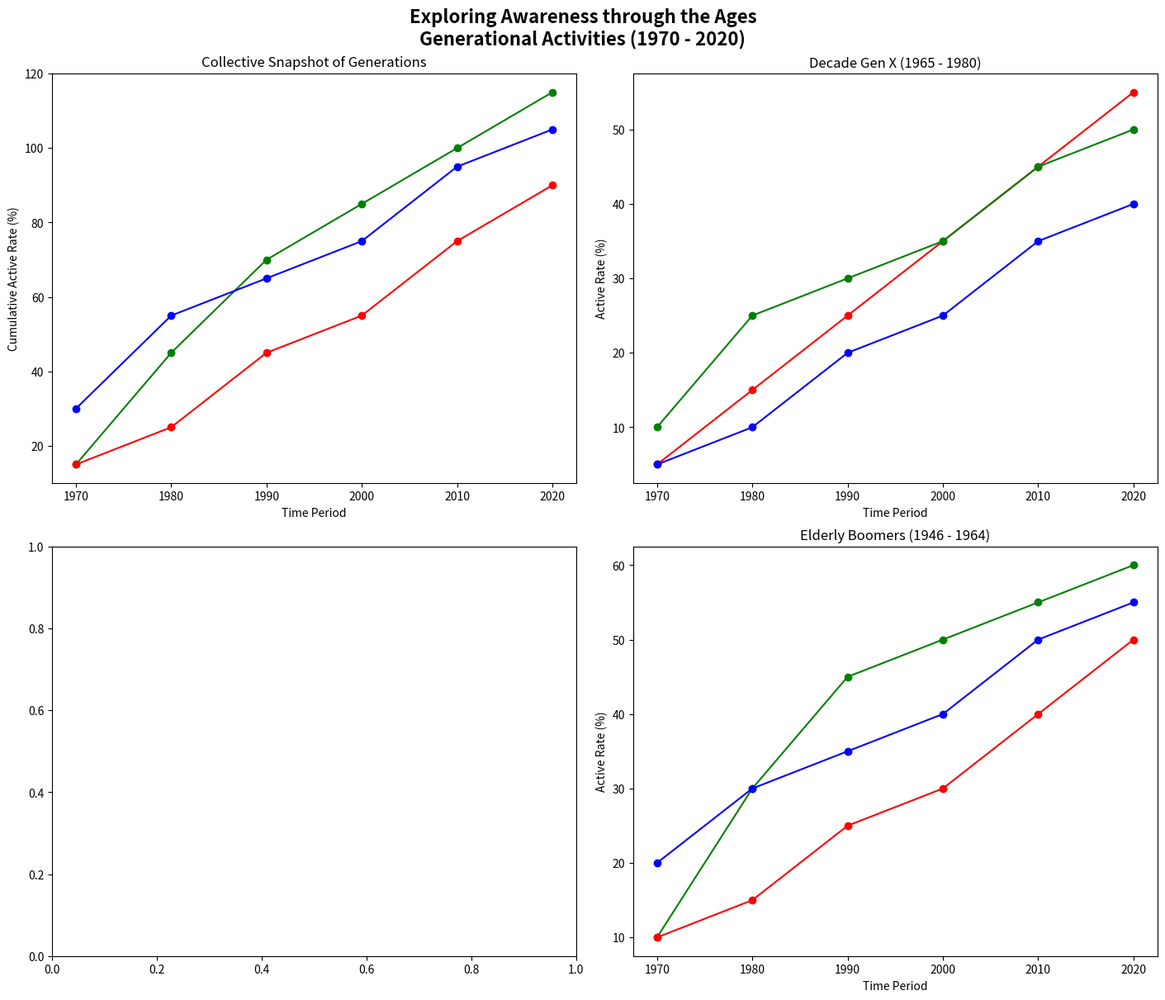

The script that saved this image:
import matplotlib.pyplot as plt
import numpy as np

years = np.arange(1970, 2021, 10)

recycling_boomers = [10, 30, 45, 50, 55, 60]
volunteering_boomers = [10, 15, 25, 30, 40, 50]
fitness_boomers = [20, 30, 35, 40, 50, 55]

recycling_genx = [5, 15, 25, 35, 45, 55]
volunteering_genx = [5, 10, 20, 25, 35, 40]
fitness_genx = [10, 25, 30, 35, 45, 50]

fig, axs = plt.subplots(2, 2, figsize=(14, 12), constrained_layout=True)

colors = ['blue', 'green', 'red']

axs[1, 1].plot(years, recycling_boomers, marker='o', color=colors[1])
axs[1, 1].plot(years, volunteering_boomers, marker='o', color=colors[2])
axs[1, 1].plot(years, fitness_boomers, marker='o', color=colors[0])
axs[1, 1].set_title('Elderly Boomers (1946 - 1964)')
axs[1, 1].set_xlabel('Time Period')
axs[1, 1].set_ylabel('Active Rate (%)')

axs[0, 1].plot(years, recycling_genx, marker='o', color=colors[2])
axs[0, 1].plot(years, volunteering_genx, marker='o', color=colors[0])
axs[0, 1].plot(years, fitness_genx, marker='o', color=colors[1])
axs[0, 1].set_title('Decade Gen X (1965 - 1980)')
axs[0, 1].set_xlabel('Time Period')
axs[0, 1].set_ylabel('Active Rate (%)')

axs[0, 0].plot(years, np.array(recycling_boomers) + np.array(recycling_genx), marker='o', color=colors[1])
axs[0, 0].plot(years, np.array(volunteering_boomers) + np.array(volunteering_genx), marker='o', color=colors[2])
axs[0, 0].plot(years, np.array(fitness_boomers) + np.array(fitness_genx), marker='o', color=colors[0])
axs[0, 0].set_title('Collective Snapshot of Generations')
axs[0, 0].set_xlabel('Time Period')
axs[0, 0].set_ylabel('Cumulative Active Rate (%)')

fig.suptitle('Exploring Awareness through the Ages\nGenerational Activities (1970 - 2020)', weight='bold', size=16)

plt.show()
